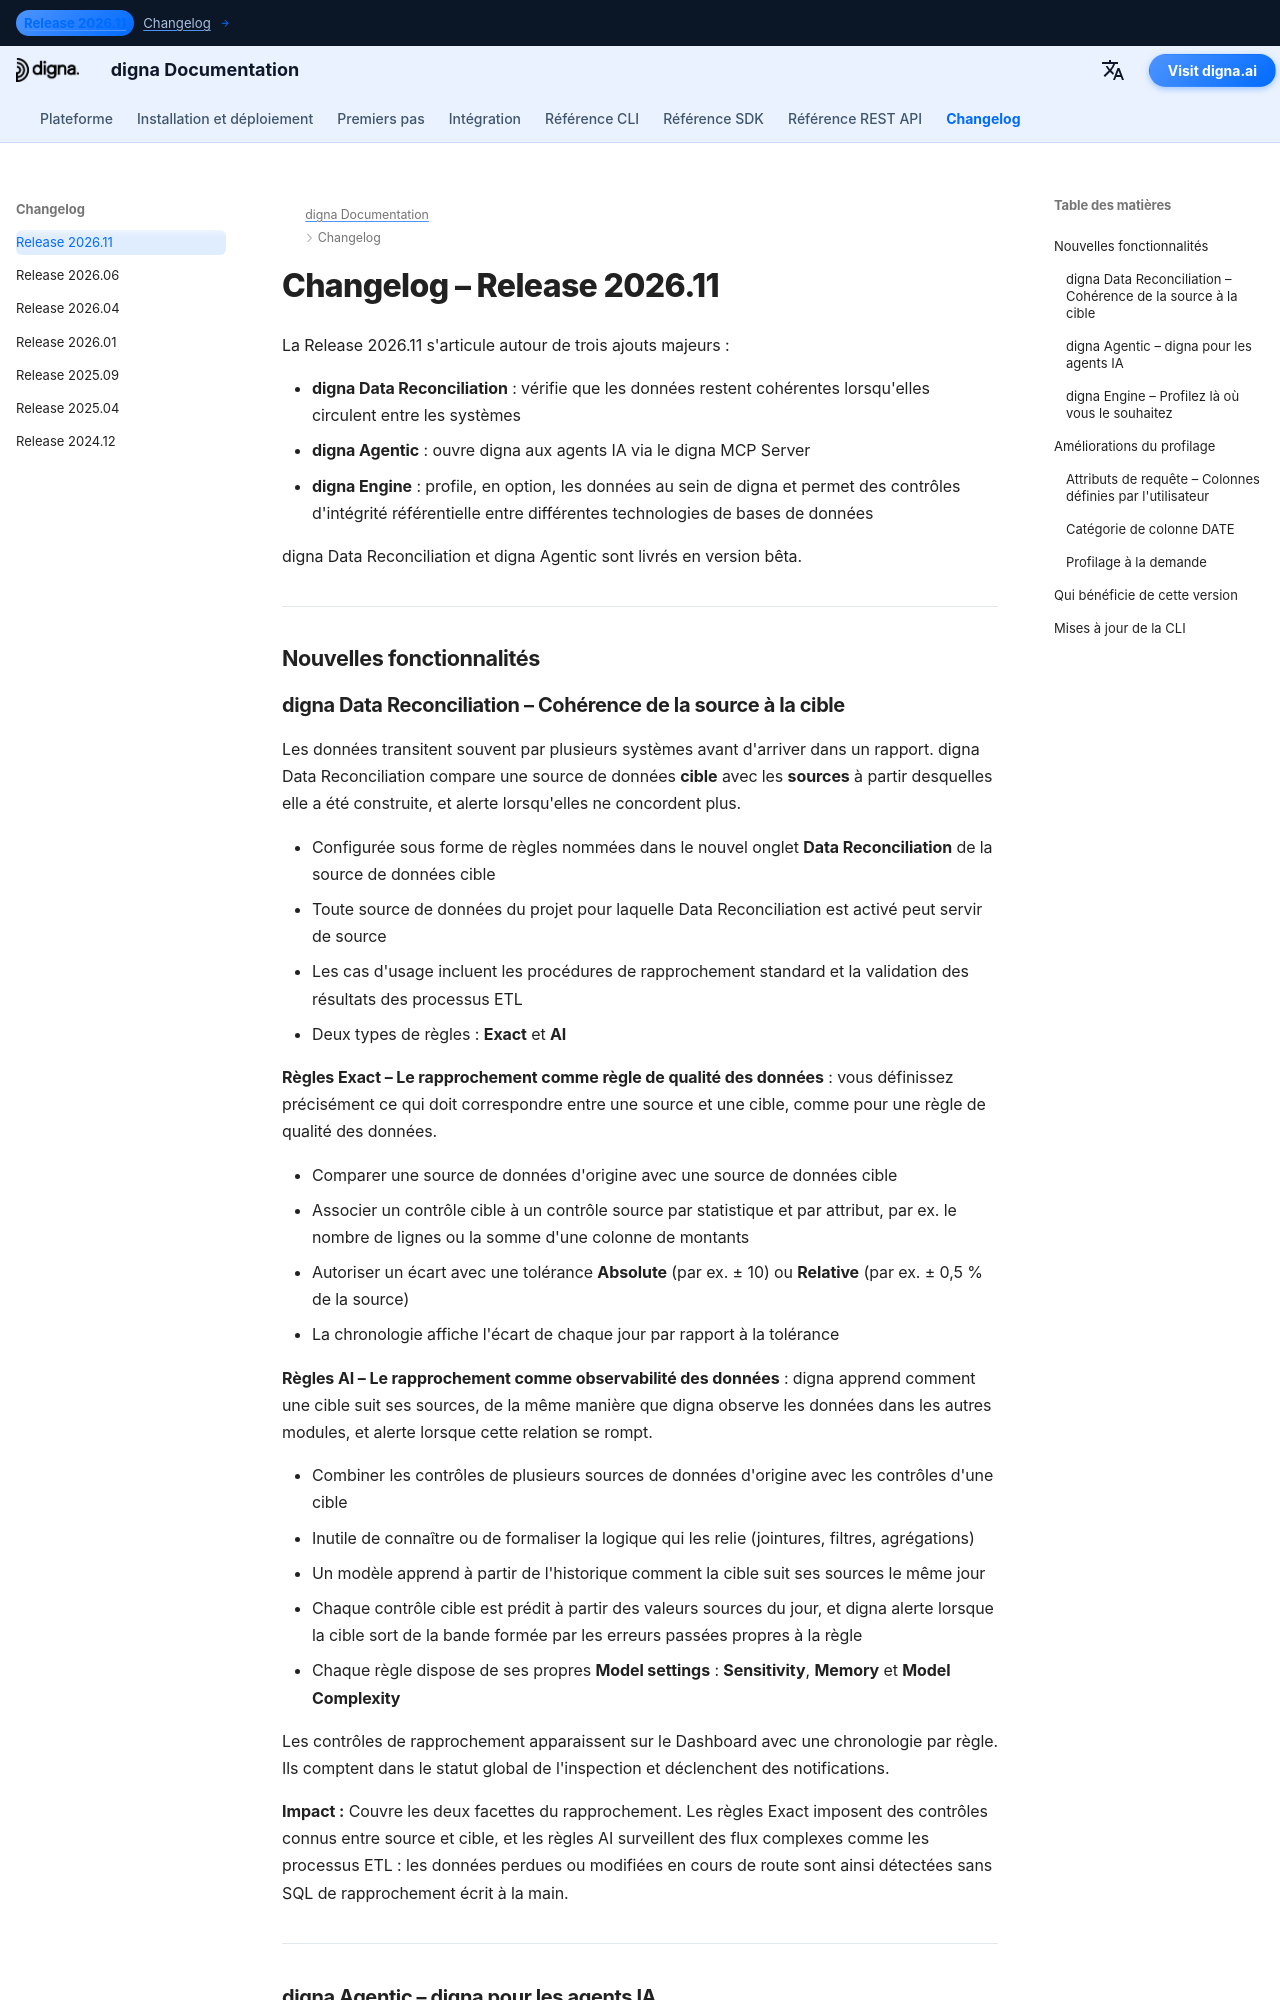

repository: dignaai/digna-docs · page: fr/changelog/Release_202611/index.html · generator: mkdocs

---
title: digna Release 2026.11 | Data Reconciliation, digna Agentic et digna Engine
description: Découvrez les nouveautés de la Release 2026.11 de digna. Cette version introduit trois ajouts majeurs - digna Data Reconciliation, digna Agentic avec le digna MCP Server, et le digna Engine, qui permet des contrôles d'intégrité référentielle entre différentes technologies de bases de données.
keywords: digna Release 2026.11, changelog digna, digna Data Reconciliation, rapprochement des données, validation ETL, rapprochement source-cible, digna Agentic, digna MCP Server, agents IA qualité des données, digna Engine, intégrité référentielle entre connexions, attributs de requête, profilage des données, observabilité des données
image: /assets/logo_square.png
---

# Changelog – Release 2026.11  

La Release 2026.11 s'articule autour de trois ajouts majeurs :

- **digna Data Reconciliation** : vérifie que les données restent cohérentes lorsqu'elles circulent entre les systèmes  
- **digna Agentic** : ouvre digna aux agents IA via le digna MCP Server  
- **digna Engine** : profile, en option, les données au sein de digna et permet des contrôles d'intégrité référentielle entre différentes technologies de bases de données  

digna Data Reconciliation et digna Agentic sont livrés en version bêta.

---

## Nouvelles fonctionnalités
